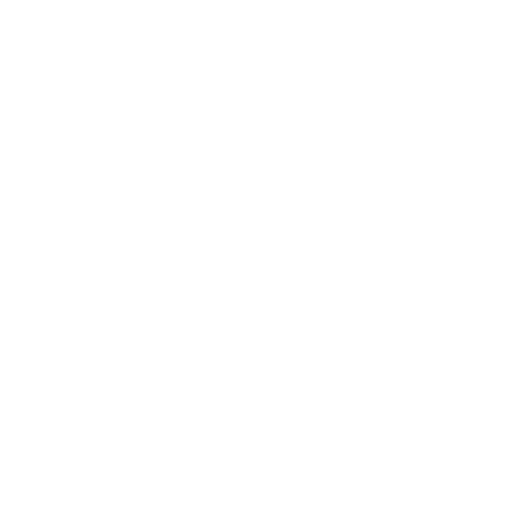
t = 0.00 s
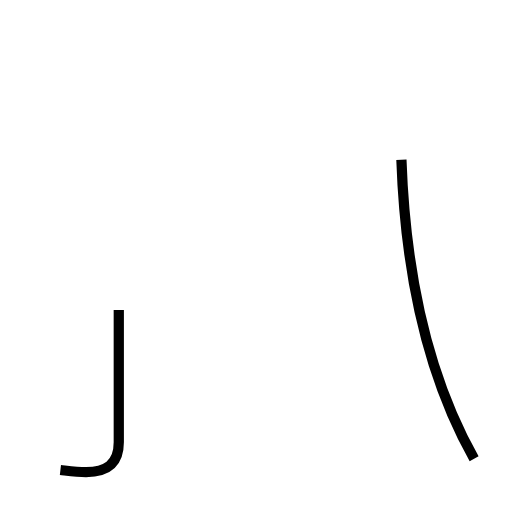
t = 1.52 s
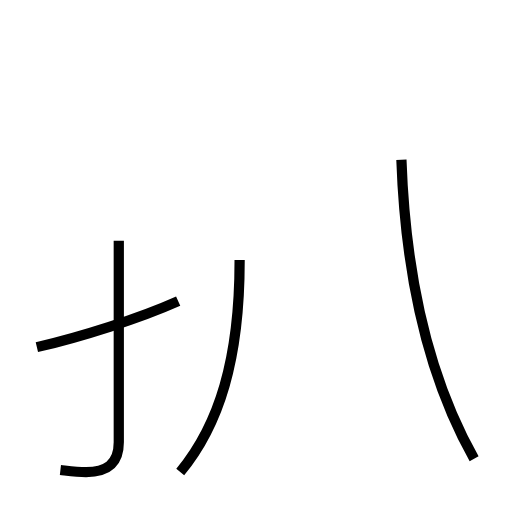
t = 2.82 s
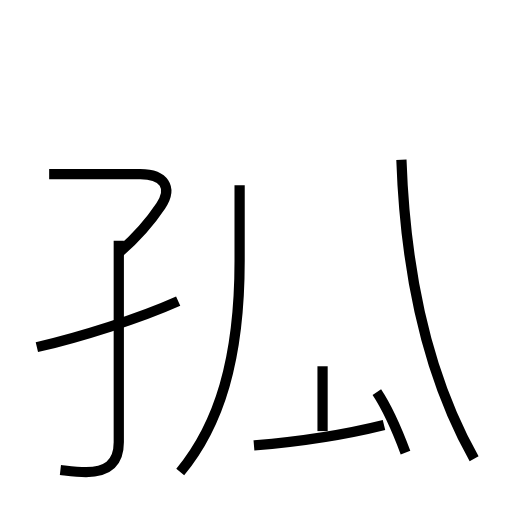
t = 4.41 s
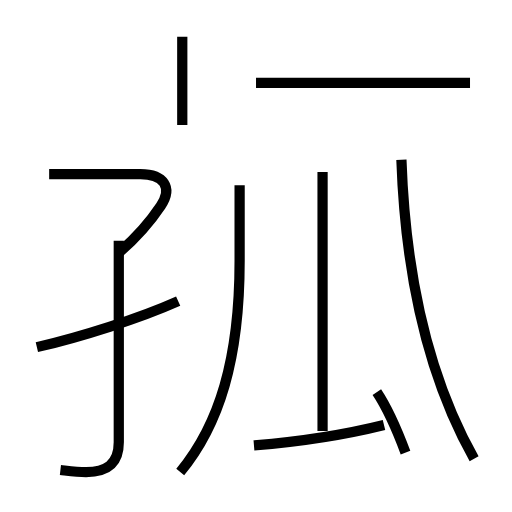
t = 5.86 s
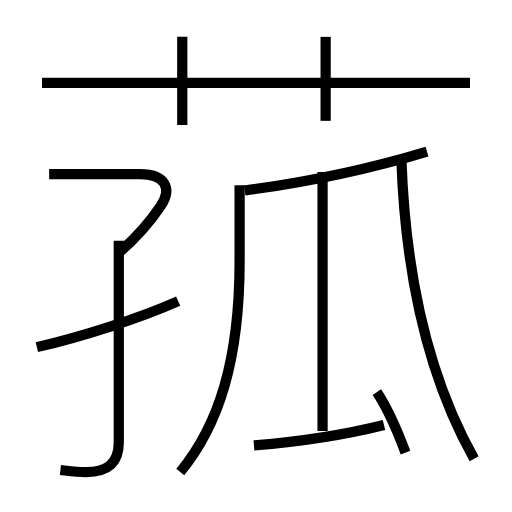
t = 7.28 s

The animated SVG that drew these frames (rendered in a browser with its animation timeline set to each time). Animation: 12 SMIL elements (animate=12); one cycle of 7.28 s.

<?xml version='1.0' encoding='utf-8'?>
<svg viewBox="0.0 -6.0 50.0 50.0" version="1.1" xmlns="http://www.w3.org/2000/svg"><rect x="-1000" y="-1000" width="2000" height="2000" stroke="white" fill="white" /><g style="fill:none;stroke:#000000;stroke-width:1"><path d="M 46.3 0.8 C 41.8 -7.2 39.6 -16.9 39.2 -28.4 " transform="translate(0.0 38.0)" stroke-dasharray="30.340183881136305" stroke-dashoffset="30.340183881136305"><animate attributeName="stroke-dashoffset" from="30.340183881136305" to="0" dur="0.9102055164340891s" begin="0s" fill="freeze" /></path><path d="M 5.9 1.9 C 6.8 2.0 7.5 2.1 8.4 2.1 C 10.3 2.1 11.6 1.4 11.6 -0.8 L 11.6 -20.5 " transform="translate(0.0 38.0)" stroke-dasharray="27.180324027404588" stroke-dashoffset="27.180324027404588"><animate attributeName="stroke-dashoffset" from="27.180324027404588" to="0" dur="0.8154097208221376s" begin="0.9102055164340891s" fill="freeze" /></path><path d="M 3.6 -10.1 C 7.9 -11.1 13.6 -12.9 17.4 -14.6 " transform="translate(0.0 38.0)" stroke-dasharray="14.533525829933346" stroke-dashoffset="14.533525829933346"><animate attributeName="stroke-dashoffset" from="14.533525829933346" to="0" dur="0.43600577489800035s" begin="1.7256152372562266s" fill="freeze" /></path><path d="M 17.6 2.1 C 21.4 -2.5 23.4 -8.9 23.4 -18.5 L 23.4 -25.9 " transform="translate(0.0 38.0)" stroke-dasharray="29.242206313536883" stroke-dashoffset="29.242206313536883"><animate attributeName="stroke-dashoffset" from="29.242206313536883" to="0" dur="0.8772661894061065s" begin="2.1616210121542268s" fill="freeze" /></path><path d="M 24.8 -0.5 C 28.4 -0.8 33.1 -1.4 37.5 -2.5 " transform="translate(0.0 38.0)" stroke-dasharray="12.869905291512984" stroke-dashoffset="12.869905291512984"><animate attributeName="stroke-dashoffset" from="12.869905291512984" to="0" dur="0.3860971587453895s" begin="3.038887201560333s" fill="freeze" /></path><path d="M 11.7 -19.4 C 13.3 -20.8 14.7 -22.4 15.7 -23.9 C 16.9 -25.7 16.0 -27.0 13.7 -27.0 L 4.8 -27.0 " transform="translate(0.0 38.0)" stroke-dasharray="19.891231179390374" stroke-dashoffset="19.891231179390374"><animate attributeName="stroke-dashoffset" from="19.891231179390374" to="0" dur="0.5967369353817112s" begin="3.424984360305723s" fill="freeze" /></path><path d="M 39.6 0.2 C 38.7 -2.2 37.8 -4.2 36.8 -5.7 " transform="translate(0.0 38.0)" stroke-dasharray="6.544205715143527" stroke-dashoffset="6.544205715143527"><animate attributeName="stroke-dashoffset" from="6.544205715143527" to="0" dur="0.1963261714543058s" begin="4.021721295687434s" fill="freeze" /></path><path d="M 31.5 -1.9 L 31.5 -27.2 " transform="translate(0.0 38.0)" stroke-dasharray="25.3" stroke-dashoffset="25.3"><animate attributeName="stroke-dashoffset" from="25.3" to="0" dur="0.759s" begin="4.21804746714174s" fill="freeze" /></path><path d="M 17.8 -31.8 L 17.8 -40.4 " transform="translate(0.0 38.0)" stroke-dasharray="8.599999999999998" stroke-dashoffset="8.599999999999998"><animate attributeName="stroke-dashoffset" from="8.599999999999998" to="0" dur="0.25799999999999995s" begin="4.97704746714174s" fill="freeze" /></path><path d="M 45.9 -35.9 L 4.1 -35.9 " transform="translate(0.0 38.0)" stroke-dasharray="41.8" stroke-dashoffset="41.8"><animate attributeName="stroke-dashoffset" from="41.8" to="0" dur="1.2539999999999998s" begin="5.23504746714174s" fill="freeze" /></path><path d="M 23.9 -25.4 C 29.9 -26.2 36.4 -27.6 41.7 -29.2 " transform="translate(0.0 38.0)" stroke-dasharray="18.219213206339532" stroke-dashoffset="18.219213206339532"><animate attributeName="stroke-dashoffset" from="18.219213206339532" to="0" dur="0.5465763961901859s" begin="6.48904746714174s" fill="freeze" /></path><path d="M 31.8 -32.2 L 31.8 -40.4" transform="translate(0.0 38.0)" stroke-dasharray="8.199999999999996" stroke-dashoffset="8.199999999999996"><animate attributeName="stroke-dashoffset" from="8.199999999999996" to="0" dur="0.24599999999999986s" begin="7.035623863331926s" fill="freeze" /></path></g></svg>
